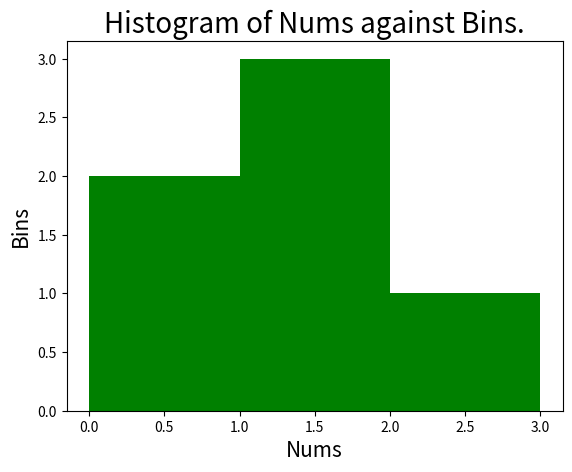

Write Python code to recreate this figure.
import numpy as np
import matplotlib.pyplot as plt

nums = np.array([0.5, 0.7, 1.0, 1.2, 1.3, 2.1])
bins = np.array([0, 1, 2, 3])

plt.hist(nums, bins=bins, color = "green")
plt.xlabel("Nums", fontsize = "15")
plt.ylabel("Bins", fontsize = "15")
plt.title("Histogram of Nums against Bins.", fontsize = "20")
plt.show()
